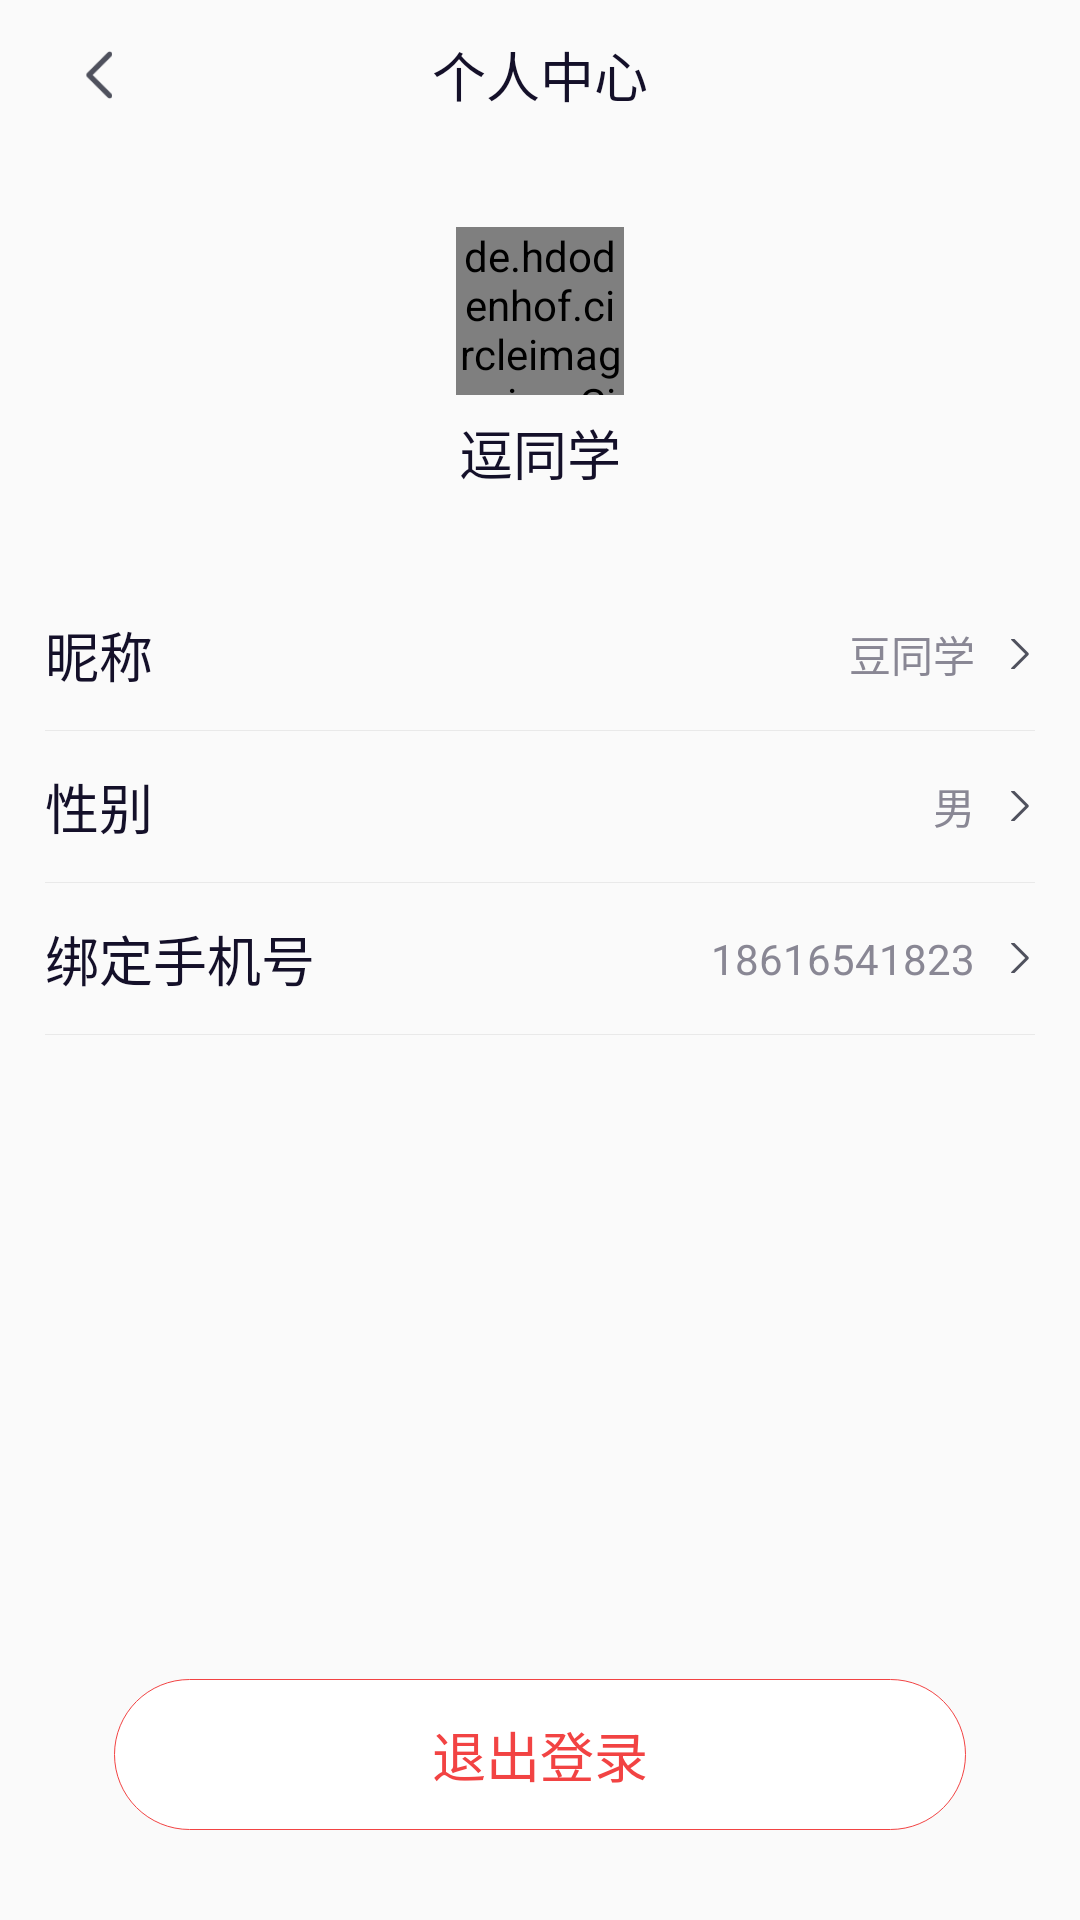

Here is an Android app screen rendered from its layout file. Give the layout XML and the strings, colors and styles it references.
<!-- AndroidManifest.xml: application theme AppTheme -->
<!-- res/layout/activity_userinfo.xml -->
<?xml version="1.0" encoding="utf-8"?>

<RelativeLayout
    xmlns:android="http://schemas.android.com/apk/res/android"
    android:orientation="vertical"
    android:id="@+id/root_layout"
    android:layout_width="match_parent"
    android:layout_height="match_parent">

    
    <RelativeLayout
        android:id="@+id/part1"
        android:layout_width="match_parent"
        android:paddingLeft="15dp"
        android:layout_height="50dp">

        <ImageView
            android:id="@+id/back"
            android:src="@mipmap/icon_back"
            android:layout_centerVertical="true"
            android:padding="10dp"
            android:layout_width="36dp"
            android:layout_height="36dp" />

        <TextView
            android:id="@+id/center_title"
            android:text="个人中心"
            android:textSize="18sp"
            android:textColor="@color/font_color"
            android:layout_centerInParent="true"
            android:layout_width="wrap_content"
            android:layout_height="wrap_content" />

    </RelativeLayout>

    <LinearLayout
        android:layout_below="@+id/part1"
        android:layout_width="wrap_content"
        android:layout_height="wrap_content"
        android:orientation="vertical">

        
        <LinearLayout
            android:id="@+id/part2"
            android:layout_width="match_parent"
            android:layout_height="140dp"
            android:orientation="vertical"
            android:gravity="center"
            android:padding="10dp">

            <de.hdodenhof.circleimageview.CircleImageView
                android:id="@+id/head_icon"
                android:src="@mipmap/ic_launcher"
                android:layout_width="56dp"
                android:layout_height="56dp" />

            <Space
                android:layout_width="match_parent"
                android:layout_height="6dp" />


            <TextView
                android:id="@+id/name"
                android:text="逗同学"
                android:textSize="18sp"
                android:layout_centerInParent="true"
                android:gravity="center|left"
                android:textColor="@color/font_color"
                android:layout_width="wrap_content"
                android:layout_height="wrap_content" />



        </LinearLayout>

        
        <LinearLayout
            android:orientation="vertical"
            android:padding="15dp"
            android:layout_width="wrap_content"
            android:layout_height="wrap_content">

            
            <RelativeLayout
                android:id="@+id/nickname_layout"
                android:layout_width="match_parent"
                android:layout_height="wrap_content">

                <TextView
                    android:layout_width="wrap_content"
                    android:layout_height="wrap_content"
                    android:text="昵称"
                    android:textSize="18sp"
                    android:textColor="@color/font_color"
                    />
                <ImageView
                    android:id="@+id/nickname_icon"
                    android:layout_width="10dp"
                    android:layout_height="10dp"
                    android:src="@mipmap/icon_go"
                    android:layout_centerVertical="true"
                    android:layout_alignParentRight="true" />

                <TextView
                    android:id="@+id/nickname"
                    android:layout_toLeftOf="@+id/nickname_icon"
                    android:layout_centerVertical="true"
                    android:layout_width="wrap_content"
                    android:layout_height="wrap_content"
                    android:layout_marginRight="10dp"
                    android:text="豆同学"
                    android:textSize="14sp"
                    android:textColor="@color/hint_color"
                    />
            </RelativeLayout>

            <Space
                android:layout_width="match_parent"
                android:layout_height="12dp" />


            <View
                android:layout_width="match_parent"
                android:layout_height="1px"
                android:background="@color/line_color"
                />

            <Space
                android:layout_width="match_parent"
                android:layout_height="12dp" />

            
            <RelativeLayout
                android:id="@+id/sex_layout"
                android:layout_width="match_parent"
                android:layout_height="wrap_content"
                >
                <TextView
                    android:layout_width="wrap_content"
                    android:layout_height="wrap_content"
                    android:text="性别"
                    android:textSize="18sp"
                    android:textColor="@color/font_color"
                    />
                <ImageView
                    android:id="@+id/sex_icon"
                    android:layout_width="10dp"
                    android:layout_height="10dp"
                    android:src="@mipmap/icon_go"
                    android:layout_centerVertical="true"
                    android:layout_alignParentRight="true" />

                <TextView
                    android:id="@+id/sex"
                    android:layout_toLeftOf="@+id/sex_icon"
                    android:layout_centerVertical="true"
                    android:layout_width="wrap_content"
                    android:layout_height="wrap_content"
                    android:layout_marginRight="10dp"
                    android:text="男"
                    android:textSize="14sp"
                    android:textColor="@color/hint_color"
                    />
            </RelativeLayout>

            <Space
                android:layout_width="match_parent"
                android:layout_height="12dp" />


            <View
                android:layout_width="match_parent"
                android:layout_height="1px"
                android:background="@color/line_color"
                />

            <Space
                android:layout_width="match_parent"
                android:layout_height="12dp" />

            
            <RelativeLayout
                android:id="@+id/phone_layout"
                android:layout_width="match_parent"
                android:layout_height="wrap_content"
                >
                <TextView
                    android:layout_width="wrap_content"
                    android:layout_height="wrap_content"
                    android:text="绑定手机号"
                    android:textSize="18sp"
                    android:textColor="@color/font_color"
                    />
                <ImageView
                    android:id="@+id/phone_icon"
                    android:layout_width="10dp"
                    android:layout_height="10dp"
                    android:src="@mipmap/icon_go"
                    android:layout_centerVertical="true"
                    android:layout_alignParentRight="true" />

                <TextView
                    android:id="@+id/phone"
                    android:layout_toLeftOf="@+id/phone_icon"
                    android:layout_centerVertical="true"
                    android:layout_width="wrap_content"
                    android:layout_height="wrap_content"
                    android:layout_marginRight="10dp"
                    android:text="18616541823"
                    android:textSize="14sp"
                    android:textColor="@color/hint_color"
                    />
            </RelativeLayout>

            <Space
                android:layout_width="match_parent"
                android:layout_height="12dp" />


            <View
                android:layout_width="match_parent"
                android:layout_height="1px"
                android:background="@color/line_color"
                />


        </LinearLayout>


    </LinearLayout>


    
    <TextView
        android:id="@+id/exit"
        android:text="退出登录"
        android:textColor="@color/exit_font_color"
        android:textSize="18sp"
        android:gravity="center"
        android:padding="12dp"
        android:layout_alignParentBottom="true"
        android:layout_centerHorizontal="true"
        android:layout_marginBottom="30dp"
        android:layout_marginLeft="38dp"
        android:layout_marginRight="38dp"
        android:background="@drawable/shape_exit_bg"
        android:layout_width="match_parent"
        android:layout_height="wrap_content" />




</RelativeLayout>
<!-- resources referenced by this layout -->
<resources>
  <color name="exit_font_color">#F24343</color>
  <color name="font_color">#141029</color>
  <color name="hint_color">#898794</color>
  <color name="line_color">#E9E9E9</color>
  <!-- drawable shape_exit_bg (drawable) -->
  <?xml version="1.0" encoding="utf-8"?>
  
  <shape xmlns:android="http://schemas.android.com/apk/res/android">
  
      <solid android:color="@color/white"></solid>
      <stroke android:color="#F24343" android:width="1px"></stroke>
      <corners android:radius="28dp"></corners>
  </shape>
  <!-- mipmap ic_launcher: png bitmap (mipmap-hdpi, 4330 bytes) -->
  <!-- mipmap icon_back: png bitmap (mipmap-xhdpi, 380 bytes) -->
  <!-- mipmap icon_go: png bitmap (mipmap-xhdpi, 239 bytes) -->
  <style name="AppTheme" parent="Theme.AppCompat.Light.NoActionBar">
          
          <item name="colorPrimary">@color/colorPrimary</item>
          <item name="colorPrimaryDark">@color/colorPrimaryDark</item>
          <item name="colorAccent">@color/colorAccent</item>
  
      </style>
  <color name="white">#ffffffff</color>
  <color name="colorPrimary">#3F51B5</color>
  <color name="colorPrimaryDark">#303F9F</color>
  <color name="colorAccent">#FF4081</color>
</resources>
